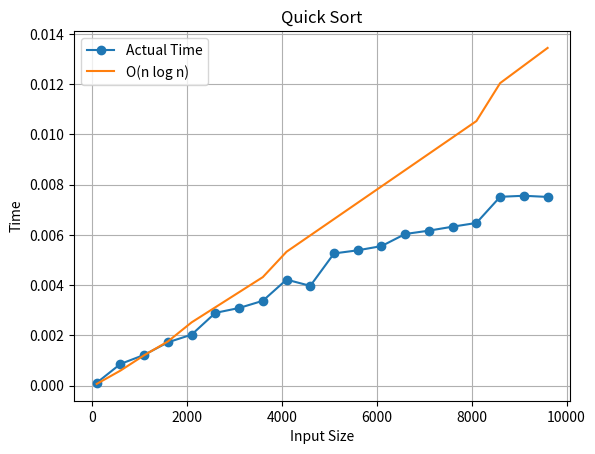

This figure's Python source:
import random
import time
import matplotlib.pyplot as plt

def generate_random(n):
    return [random.randint(1,1000) for _ in range(n)]

# Quick Sort
def quick_sort(arr):
    if len(arr) <= 1:
        return arr
    
    pivot = arr[len(arr)//2]
    
    left = [x for x in arr if x < pivot]
    middle = [x for x in arr if x == pivot]
    right = [x for x in arr if x > pivot]
    
    return quick_sort(left) + middle + quick_sort(right)


sizes = []
actual_times = []
theoretical_times = []

for n in range(100, 10001, 500):
    arr = generate_random(n)

    start = time.perf_counter()
    arr = quick_sort(arr)
    end = time.perf_counter()

    time_taken = end - start
    theoretical_time = (n * (n.bit_length())) * 1e-7   # approx n log n

    sizes.append(n)
    actual_times.append(time_taken)
    theoretical_times.append(theoretical_time)

plt.plot(sizes, actual_times, marker='o', label="Actual Time")
plt.plot(sizes, theoretical_times, label="O(n log n)")
plt.title("Quick Sort")
plt.xlabel("Input Size")
plt.ylabel("Time")
plt.legend()
plt.grid()
plt.show()
